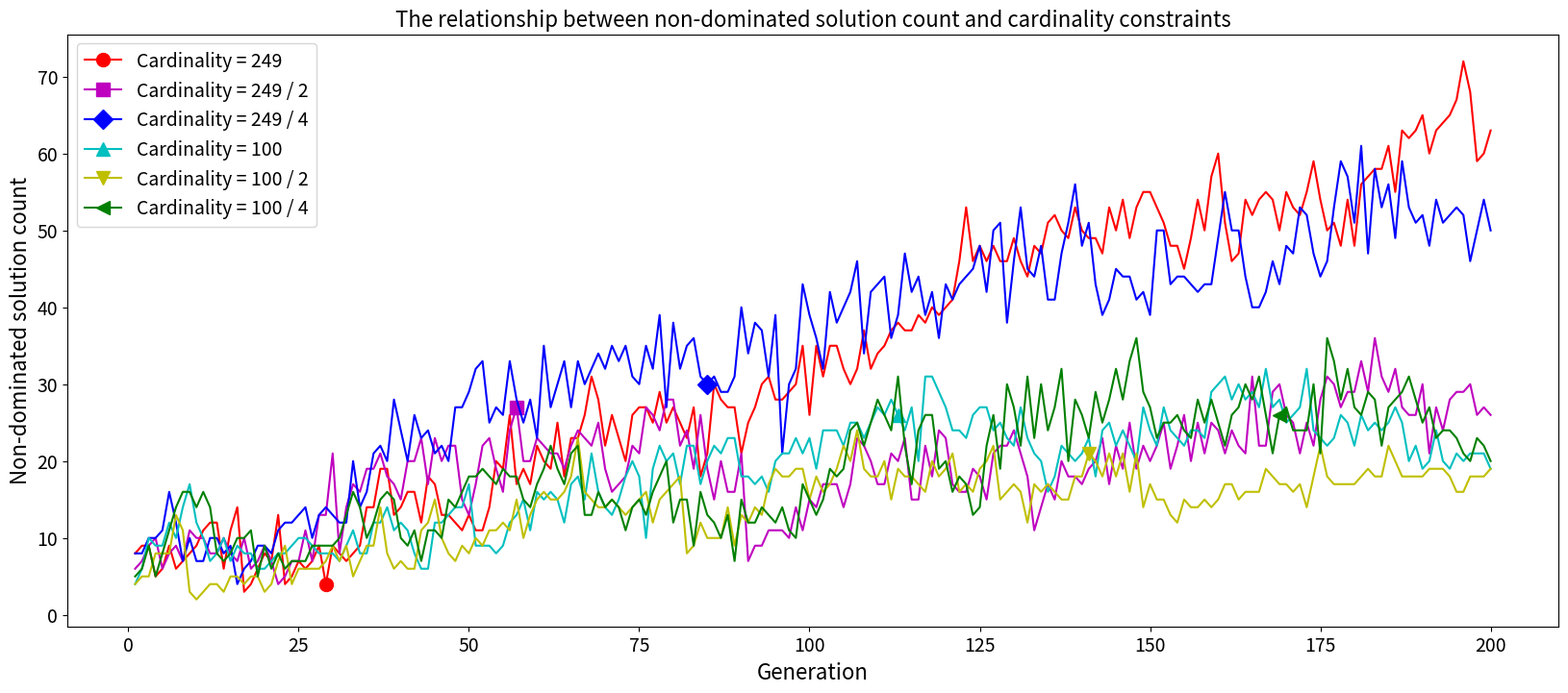

The script that saved this image:
import matplotlib.pyplot as plt

experiment_1_front_nums = [8, 2, 2, 2, 2, 1, 1, 1, 1, 1, 1, 1, 1, 1, 1, 1, 1, 1, 1, 1, 1, 1, 1, 1, 1, 1, 1, 1, 1, 1, 1,
                           1, 1, 1, 1, 1, 1, 1, 1, 1, 1, 1, 1, 1, 1, 1, 1, 1, 1, 1, 1, 1, 1, 1, 1, 1, 1, 1, 1, 1, 1, 1,
                           1, 1, 1, 1, 1, 1, 1, 1, 1, 1, 1, 1, 1, 1, 1, 1, 1, 1, 1, 1, 1, 1, 1, 1, 1, 1, 1, 1, 1, 1, 1,
                           1, 1, 1, 1, 1, 1, 1, 1, 1, 1, 1, 1, 1, 1, 1, 1, 1, 1, 1, 1, 1, 1, 1, 1, 1, 1, 1, 1, 1, 1, 1,
                           1, 1, 1, 1, 1, 1, 1, 1, 1, 1, 1, 1, 1, 1, 1, 1, 1, 1, 1, 1, 1, 1, 1, 1, 1, 1, 1, 1, 1, 1, 1,
                           1, 1, 1, 1, 1, 1, 1, 1, 1, 1, 1, 1, 1, 1, 1, 1, 1, 1, 1, 1, 1, 1, 1, 1, 1, 1, 1, 1, 1, 1, 1,
                           1, 1, 1, 1, 1, 1, 1, 1, 1, 1, 1, 1, 1, 1]
experiment_1_n_nds = [8, 9, 9, 5, 6, 9, 6, 7, 8, 9, 11, 12, 12, 6, 11, 14, 3, 4, 6, 8, 7, 13, 4, 5, 7, 6, 7, 9, 4, 9, 8,
                      7, 8, 9, 14, 14, 19, 19, 13, 14, 16, 16, 12, 18, 17, 13, 13, 12, 11, 13, 11, 11, 14, 20, 19, 26,
                      17, 19, 17, 22, 20, 19, 25, 18, 23, 23, 26, 31, 28, 22, 26, 23, 20, 26, 27, 27, 25, 29, 25, 27,
                      25, 23, 27, 18, 21, 30, 28, 27, 27, 21, 25, 27, 30, 31, 28, 28, 29, 30, 35, 26, 35, 31, 35, 35,
                      32, 30, 32, 37, 32, 34, 35, 37, 38, 37, 37, 39, 38, 40, 39, 40, 41, 46, 53, 46, 48, 46, 48, 46,
                      46, 49, 46, 44, 48, 47, 51, 52, 50, 49, 53, 50, 49, 49, 47, 53, 50, 54, 49, 53, 55, 55, 53, 51,
                      48, 48, 45, 49, 54, 50, 57, 60, 51, 46, 47, 54, 52, 54, 55, 54, 50, 55, 53, 52, 55, 59, 54, 50,
                      51, 48, 54, 48, 56, 57, 58, 58, 61, 55, 63, 62, 63, 65, 60, 63, 64, 65, 67, 72, 68, 59, 60, 63]
experiment_2_front_nums = [8, 2, 2, 2, 1, 1, 1, 1, 1, 1, 1, 1, 1, 1, 1, 1, 1, 1, 1, 1, 1, 1, 1, 1, 1, 1, 1, 1, 1, 1, 1,
                           1, 1, 1, 1, 1, 1, 1, 1, 1, 1, 1, 1, 1, 1, 1, 1, 1, 1, 1, 1, 1, 1, 1, 1, 1, 1, 1, 1, 1, 1, 1,
                           1, 1, 1, 1, 1, 1, 1, 1, 1, 1, 1, 1, 1, 1, 1, 1, 1, 1, 1, 1, 1, 1, 1, 1, 1, 1, 1, 1, 1, 1, 1,
                           1, 1, 1, 1, 1, 1, 1, 1, 1, 1, 1, 1, 1, 1, 1, 1, 1, 1, 1, 1, 1, 1, 1, 1, 1, 1, 1, 1, 1, 1, 1,
                           1, 1, 1, 1, 1, 1, 1, 1, 1, 1, 1, 1, 1, 1, 1, 1, 1, 1, 1, 1, 1, 1, 1, 1, 1, 1, 1, 1, 1, 1, 1,
                           1, 1, 1, 1, 1, 1, 1, 1, 1, 1, 1, 1, 1, 1, 1, 1, 1, 1, 1, 1, 1, 1, 1, 1, 1, 1, 1, 1, 1, 1, 1,
                           1, 1, 1, 1, 1, 1, 1, 1, 1, 1, 1, 1, 1, 1]
experiment_2_n_nds = [6, 7, 9, 10, 6, 8, 9, 7, 11, 10, 10, 8, 8, 10, 8, 7, 10, 6, 7, 9, 7, 4, 5, 7, 7, 11, 7, 13, 13,
                      21, 8, 14, 17, 16, 19, 19, 21, 18, 17, 15, 20, 20, 23, 17, 23, 20, 22, 22, 15, 13, 17, 22, 23, 19,
                      16, 24, 27, 20, 20, 23, 22, 21, 21, 19, 22, 24, 23, 22, 25, 19, 16, 17, 18, 22, 21, 27, 26, 24,
                      28, 28, 22, 24, 19, 26, 19, 15, 20, 16, 16, 21, 7, 9, 9, 11, 11, 11, 10, 14, 11, 15, 14, 17, 17,
                      17, 14, 17, 23, 22, 20, 17, 17, 21, 20, 23, 15, 15, 22, 18, 24, 23, 17, 16, 16, 19, 18, 15, 21,
                      22, 22, 24, 21, 18, 11, 14, 17, 15, 20, 18, 18, 17, 19, 20, 23, 17, 22, 19, 25, 19, 22, 20, 22,
                      25, 19, 22, 26, 20, 25, 21, 25, 24, 21, 24, 22, 21, 31, 22, 22, 29, 30, 26, 25, 21, 25, 22, 28,
                      31, 30, 27, 29, 29, 33, 29, 36, 31, 29, 32, 27, 26, 26, 30, 21, 27, 24, 28, 29, 29, 30, 26, 27,
                      26]
experiment_3_front_nums = [8, 2, 2, 2, 1, 1, 1, 1, 1, 1, 1, 1, 1, 1, 1, 1, 1, 1, 1, 1, 1, 1, 1, 1, 1, 1, 1, 1, 1, 1, 1,
                           1, 1, 1, 1, 1, 1, 1, 1, 1, 1, 1, 1, 1, 1, 1, 1, 1, 1, 1, 1, 1, 1, 1, 1, 1, 1, 1, 1, 1, 1, 1,
                           1, 1, 1, 1, 1, 1, 1, 1, 1, 1, 1, 1, 1, 1, 1, 1, 1, 1, 1, 1, 1, 1, 1, 1, 1, 1, 1, 1, 1, 1, 1,
                           1, 1, 1, 1, 1, 1, 1, 1, 1, 1, 1, 1, 1, 1, 1, 1, 1, 1, 1, 1, 1, 1, 1, 1, 1, 1, 1, 1, 1, 1, 1,
                           1, 1, 1, 1, 1, 1, 1, 1, 1, 1, 1, 1, 1, 1, 1, 1, 1, 1, 1, 1, 1, 1, 1, 1, 1, 1, 1, 1, 1, 1, 1,
                           1, 1, 1, 1, 1, 1, 1, 1, 1, 1, 1, 1, 1, 1, 1, 1, 1, 1, 1, 1, 1, 1, 1, 1, 1, 1, 1, 1, 1, 1, 1,
                           1, 1, 1, 1, 1, 1, 1, 1, 1, 1, 1, 1, 1, 1]
experiment_3_n_nds = [8, 8, 10, 10, 11, 16, 12, 7, 10, 7, 7, 10, 10, 8, 9, 4, 6, 7, 9, 9, 8, 11, 12, 12, 13, 14, 10, 13,
                      14, 13, 12, 12, 20, 14, 16, 21, 22, 20, 28, 24, 20, 26, 23, 24, 21, 22, 20, 27, 27, 29, 32, 33,
                      25, 27, 26, 33, 28, 25, 28, 23, 35, 27, 30, 33, 27, 33, 30, 32, 34, 32, 35, 33, 35, 31, 30, 35,
                      32, 39, 27, 38, 32, 35, 36, 31, 30, 31, 29, 29, 31, 40, 34, 38, 37, 31, 39, 21, 30, 32, 43, 39,
                      36, 32, 42, 38, 40, 42, 46, 34, 42, 43, 44, 36, 39, 47, 42, 44, 39, 42, 36, 43, 41, 43, 44, 45,
                      48, 42, 50, 51, 38, 46, 53, 45, 44, 48, 41, 41, 47, 51, 56, 48, 51, 43, 39, 41, 45, 44, 44, 41,
                      42, 39, 50, 50, 43, 44, 44, 43, 42, 43, 43, 49, 55, 50, 50, 44, 40, 40, 42, 46, 43, 48, 47, 53,
                      52, 47, 44, 46, 53, 59, 57, 51, 61, 47, 58, 53, 56, 49, 59, 53, 51, 52, 48, 54, 51, 52, 53, 52,
                      46, 50, 54, 50]
experiment_4_front_nums = [5, 2, 2, 2, 1, 1, 1, 1, 1, 1, 1, 1, 1, 1, 1, 1, 1, 1, 1, 1, 1, 1, 1, 1, 1, 1, 1, 1, 1, 1, 1,
                           1, 1, 1, 1, 1, 1, 1, 1, 1, 1, 1, 1, 1, 1, 1, 1, 1, 1, 1, 1, 1, 1, 1, 1, 1, 1, 1, 1, 1, 1, 1,
                           1, 1, 1, 1, 1, 1, 1, 1, 1, 1, 1, 1, 1, 1, 1, 1, 1, 1, 1, 1, 1, 1, 1, 1, 1, 1, 1, 1, 1, 1, 1,
                           1, 1, 1, 1, 1, 1, 1, 1, 1, 1, 1, 1, 1, 1, 1, 1, 1, 1, 1, 1, 1, 1, 1, 1, 1, 1, 1, 1, 1, 1, 1,
                           1, 1, 1, 1, 1, 1, 1, 1, 1, 1, 1, 1, 1, 1, 1, 1, 1, 1, 1, 1, 1, 1, 1, 1, 1, 1, 1, 1, 1, 1, 1,
                           1, 1, 1, 1, 1, 1, 1, 1, 1, 1, 1, 1, 1, 1, 1, 1, 1, 1, 1, 1, 1, 1, 1, 1, 1, 1, 1, 1, 1, 1, 1,
                           1, 1, 1, 1, 1, 1, 1, 1, 1, 1, 1, 1, 1, 1]
experiment_4_n_nds = [4, 6, 10, 9, 9, 12, 10, 14, 17, 12, 10, 7, 8, 10, 7, 9, 8, 8, 6, 6, 7, 8, 8, 9, 10, 10, 9, 8, 8,
                      8, 7, 9, 11, 8, 8, 12, 12, 14, 11, 12, 11, 8, 6, 6, 12, 12, 13, 14, 14, 17, 9, 9, 9, 8, 9, 12, 13,
                      15, 11, 16, 15, 16, 15, 12, 17, 18, 15, 21, 16, 14, 13, 15, 18, 20, 18, 10, 19, 22, 20, 21, 17,
                      22, 22, 17, 20, 22, 21, 23, 23, 18, 18, 17, 18, 16, 20, 21, 21, 23, 21, 23, 19, 24, 24, 24, 22,
                      25, 25, 23, 25, 27, 26, 28, 26, 24, 27, 20, 31, 31, 29, 27, 24, 24, 23, 26, 27, 27, 24, 25, 23,
                      22, 27, 23, 21, 20, 16, 18, 22, 21, 20, 21, 23, 18, 24, 25, 22, 24, 22, 20, 27, 24, 22, 27, 24,
                      23, 22, 24, 24, 23, 29, 30, 31, 28, 30, 28, 29, 27, 32, 27, 28, 25, 26, 27, 32, 24, 23, 22, 23,
                      26, 25, 22, 26, 24, 25, 24, 25, 27, 25, 20, 22, 19, 20, 24, 20, 19, 21, 20, 21, 21, 21, 19]
experiment_5_front_nums = [5, 2, 2, 1, 1, 1, 1, 1, 1, 1, 1, 1, 1, 1, 1, 1, 1, 1, 1, 1, 1, 1, 1, 1, 1, 1, 1, 1, 2, 1, 1,
                           2, 1, 1, 1, 1, 1, 1, 1, 1, 1, 1, 1, 1, 1, 1, 1, 1, 1, 1, 1, 1, 1, 1, 1, 1, 1, 1, 1, 1, 1, 1,
                           1, 1, 1, 1, 1, 1, 1, 1, 1, 1, 1, 1, 1, 1, 1, 1, 1, 1, 1, 1, 1, 1, 1, 1, 1, 1, 1, 1, 1, 1, 1,
                           1, 1, 1, 1, 1, 1, 1, 1, 1, 1, 1, 1, 1, 1, 1, 1, 1, 1, 1, 1, 1, 1, 1, 1, 1, 1, 1, 1, 1, 1, 1,
                           1, 1, 1, 1, 1, 1, 1, 1, 1, 1, 1, 1, 1, 1, 1, 1, 1, 1, 1, 1, 1, 1, 1, 1, 1, 1, 1, 1, 1, 1, 1,
                           1, 1, 1, 1, 1, 1, 1, 1, 1, 1, 1, 1, 1, 1, 1, 1, 1, 1, 1, 1, 1, 1, 1, 1, 1, 1, 1, 1, 1, 1, 1,
                           1, 1, 1, 1, 1, 1, 1, 1, 1, 1, 1, 1, 1, 1]
experiment_5_n_nds = [4, 5, 5, 8, 8, 8, 13, 11, 3, 2, 3, 4, 4, 3, 5, 5, 4, 5, 5, 3, 4, 7, 9, 4, 6, 6, 6, 6, 7, 9, 7, 9,
                      5, 7, 9, 9, 14, 8, 6, 7, 6, 6, 11, 12, 15, 10, 8, 7, 9, 8, 10, 9, 11, 11, 12, 11, 15, 10, 13, 15,
                      16, 15, 15, 16, 18, 23, 16, 15, 14, 14, 15, 14, 13, 14, 15, 16, 12, 15, 16, 17, 18, 8, 9, 12, 10,
                      10, 10, 14, 9, 13, 12, 14, 13, 17, 19, 18, 18, 19, 19, 15, 18, 16, 17, 19, 22, 20, 24, 19, 18, 18,
                      20, 15, 19, 18, 18, 17, 16, 20, 18, 19, 21, 16, 17, 16, 19, 20, 22, 15, 16, 17, 16, 12, 17, 16,
                      17, 16, 15, 15, 18, 18, 21, 20, 18, 21, 18, 21, 16, 21, 14, 17, 15, 15, 13, 12, 15, 14, 14, 15,
                      14, 15, 17, 17, 15, 16, 16, 16, 19, 18, 17, 17, 16, 17, 14, 18, 22, 18, 17, 17, 17, 17, 18, 19,
                      18, 18, 22, 20, 18, 18, 18, 18, 19, 19, 19, 18, 16, 16, 18, 18, 18, 19]
experiment_6_front_nums = [5, 2, 2, 1, 1, 1, 1, 1, 1, 1, 1, 1, 1, 1, 1, 1, 1, 1, 1, 1, 1, 1, 1, 1, 1, 1, 1, 1, 1, 1, 1,
                           1, 1, 1, 1, 1, 1, 1, 1, 1, 1, 1, 1, 1, 1, 1, 1, 1, 1, 1, 1, 1, 1, 1, 1, 1, 1, 1, 1, 1, 1, 1,
                           1, 1, 1, 1, 1, 1, 1, 1, 1, 1, 1, 1, 1, 1, 1, 1, 1, 1, 1, 1, 1, 1, 1, 1, 1, 1, 1, 1, 1, 1, 1,
                           1, 1, 1, 1, 1, 1, 1, 1, 1, 1, 1, 1, 1, 1, 1, 1, 1, 1, 1, 1, 1, 1, 1, 1, 1, 1, 1, 1, 1, 1, 1,
                           1, 1, 1, 1, 1, 1, 1, 1, 1, 1, 1, 1, 1, 1, 1, 1, 1, 1, 1, 1, 1, 1, 1, 1, 1, 1, 1, 1, 1, 1, 1,
                           1, 1, 1, 1, 1, 1, 1, 1, 1, 1, 1, 1, 1, 1, 1, 1, 1, 1, 1, 1, 1, 1, 1, 1, 1, 1, 1, 1, 1, 1, 1,
                           1, 1, 1, 1, 1, 1, 1, 1, 1, 1, 1, 1, 1, 1]
experiment_6_n_nds = [5, 6, 9, 5, 8, 11, 14, 16, 16, 14, 16, 14, 8, 7, 8, 10, 10, 11, 5, 9, 6, 8, 6, 7, 7, 7, 9, 9, 9,
                      9, 10, 13, 16, 14, 10, 12, 15, 16, 15, 10, 9, 11, 7, 11, 11, 10, 15, 14, 16, 18, 18, 19, 18, 17,
                      19, 18, 18, 15, 14, 17, 19, 22, 19, 17, 21, 22, 13, 13, 16, 14, 15, 14, 11, 14, 15, 13, 16, 18,
                      20, 12, 15, 15, 9, 16, 13, 12, 10, 13, 7, 15, 12, 12, 14, 13, 12, 14, 11, 10, 17, 15, 13, 15, 19,
                      18, 19, 24, 25, 22, 25, 28, 26, 24, 31, 22, 17, 24, 26, 26, 19, 20, 16, 18, 17, 13, 14, 22, 26,
                      19, 30, 27, 22, 31, 23, 30, 24, 27, 32, 20, 28, 26, 23, 29, 25, 28, 32, 28, 33, 36, 29, 27, 23,
                      25, 25, 26, 24, 23, 28, 25, 28, 25, 22, 26, 27, 30, 28, 31, 26, 21, 26, 27, 24, 24, 24, 30, 21,
                      36, 33, 28, 32, 27, 26, 29, 28, 22, 27, 28, 29, 31, 28, 25, 27, 23, 24, 24, 23, 21, 20, 23, 22,
                      20]

# experiment_1_front_nums = [4, 2, 2, 2, 2, 1, 1, 1, 1, 1, 1, 1, 1, 1, 1, 1, 1, 1, 1, 1, 1, 1, 1, 1, 1, 1, 1, 1, 1, 1, 1, 1, 1, 1, 1, 1, 1, 1, 1, 1, 1, 1, 1, 1, 1, 1, 1, 1, 1, 1, 1, 1, 1, 1, 1, 1, 1, 1, 1, 1, 1, 1, 1, 1, 1, 1, 1, 1, 1, 1, 1, 1, 1, 1, 1, 1, 1, 1, 1, 1, 1, 1, 1, 1, 1, 1, 1, 1, 1, 1, 1, 1, 1, 1, 1, 1, 1, 1, 1, 1, 1, 1, 1, 1, 1, 1, 1, 1, 1, 1, 1, 1, 1, 1, 1, 1, 1, 1, 1, 1, 1, 1, 1, 1, 1, 1, 1, 1, 1, 1, 1, 1, 1, 1, 1, 1, 1, 1, 1, 1, 1, 1, 1, 1, 1, 1, 1, 1, 1, 1, 1, 1, 1, 1, 1, 1, 1, 1, 1, 1, 1, 1, 1, 1, 1, 1, 1, 1, 1, 1, 1, 1, 1, 1, 1, 1, 1, 1, 1, 1, 1, 1, 1, 1, 1, 1, 1, 1, 1, 1, 1, 1, 1, 1, 1, 1, 1, 1, 1, 1]
# experiment_1_n_nds = [3, 5, 9, 5, 13, 8, 4, 5, 7, 10, 13, 13, 15, 3, 5, 8, 11, 15, 20, 20, 14, 12, 12, 16, 10, 12, 13, 15, 15, 11, 4, 16, 11, 14, 13, 16, 8, 8, 17, 15, 19, 18, 15, 10, 14, 11, 15, 10, 7, 6, 10, 16, 18, 17, 10, 18, 13, 14, 18, 16, 16, 15, 15, 17, 19, 13, 12, 21, 10, 15, 19, 13, 9, 11, 17, 12, 16, 12, 10, 10, 14, 6, 7, 8, 10, 8, 9, 8, 10, 14, 12, 14, 16, 16, 20, 18, 19, 19, 21, 21, 21, 21, 23, 21, 22, 25, 21, 20, 17, 18, 18, 20, 15, 14, 16, 18, 18, 16, 15, 14, 18, 19, 20, 20, 16, 17, 15, 11, 13, 19, 19, 16, 16, 16, 17, 20, 15, 17, 18, 20, 21, 23, 24, 19, 21, 20, 21, 23, 24, 21, 23, 18, 22, 22, 19, 21, 21, 22, 25, 23, 20, 23, 19, 18, 21, 24, 22, 24, 8, 8, 8, 8, 8, 8, 8, 9, 8, 11, 9, 8, 9, 8, 12, 14, 10, 11, 11, 7, 16, 17, 18, 20, 18, 18, 16, 19, 18, 21, 23, 26]
#
# experiment_2_front_nums = [4, 2, 2, 1, 1, 2, 1, 1, 1, 1, 1, 1, 1, 1, 1, 1, 1, 1, 1, 1, 1, 1, 1, 1, 1, 1, 1, 1, 1, 1, 1, 1, 1, 1, 1, 1, 1, 1, 1, 1, 1, 1, 1, 1, 1, 1, 1, 1, 1, 1, 1, 1, 1, 1, 1, 1, 1, 1, 1, 1, 1, 1, 1, 1, 1, 1, 1, 1, 1, 1, 1, 1, 1, 1, 1, 1, 1, 1, 1, 1, 1, 1, 1, 1, 1, 1, 1, 1, 1, 1, 1, 1, 1, 1, 1, 1, 1, 1, 1, 1, 1, 1, 1, 1, 1, 1, 1, 1, 1, 1, 1, 1, 1, 1, 1, 1, 1, 1, 1, 1, 1, 1, 1, 1, 1, 1, 1, 1, 1, 1, 1, 1, 1, 1, 1, 1, 1, 1, 1, 1, 1, 1, 1, 1, 1, 1, 1, 1, 1, 1, 1, 1, 1, 1, 1, 1, 1, 1, 1, 1, 1, 1, 1, 1, 1, 1, 1, 1, 1, 1, 1, 1, 1, 1, 1, 1, 1, 1, 1, 1, 1, 1, 1, 1, 1, 1, 1, 1, 1, 1, 1, 1, 1, 1, 1, 1, 1, 1, 1, 1]
# experiment_2_n_nds = [3, 5, 7, 13, 7, 8, 13, 11, 8, 12, 13, 16, 13, 13, 10, 10, 6, 8, 11, 15, 16, 16, 13, 11, 13, 15, 15, 17, 17, 19, 19, 14, 20, 15, 12, 13, 11, 15, 13, 16, 12, 12, 15, 18, 14, 17, 11, 15, 15, 20, 19, 18, 17, 19, 17, 14, 21, 20, 30, 5, 10, 9, 13, 12, 16, 13, 13, 13, 13, 17, 16, 21, 18, 16, 13, 18, 12, 17, 16, 19, 14, 24, 15, 17, 27, 20, 28, 26, 23, 28, 7, 12, 10, 23, 23, 23, 24, 28, 30, 32, 27, 33, 29, 24, 24, 23, 26, 30, 26, 30, 29, 15, 11, 8, 12, 12, 9, 9, 11, 10, 10, 11, 12, 16, 13, 14, 11, 14, 18, 12, 10, 12, 12, 10, 11, 12, 11, 12, 8, 2, 2, 4, 8, 9, 9, 6, 7, 8, 7, 12, 15, 14, 18, 18, 16, 23, 23, 21, 25, 24, 24, 24, 15, 27, 25, 26, 23, 32, 26, 23, 25, 31, 27, 33, 37, 39, 35, 18, 25, 20, 22, 27, 23, 26, 20, 27, 28, 29, 31, 33, 35, 29, 34, 22, 24, 21, 30, 26, 27, 26]
#
# experiment_3_front_nums = [4, 2, 2, 2, 2, 1, 1, 1, 1, 1, 1, 1, 1, 1, 1, 1, 1, 1, 1, 1, 1, 1, 1, 1, 1, 1, 1, 1, 1, 1, 1, 1, 1, 1, 1, 1, 1, 1, 1, 1, 1, 1, 1, 1, 1, 1, 1, 1, 1, 1, 1, 1, 1, 1, 1, 1, 1, 1, 1, 1, 1, 1, 1, 1, 1, 1, 1, 1, 1, 1, 1, 1, 1, 1, 1, 1, 1, 1, 1, 1, 1, 1, 1, 1, 1, 1, 1, 1, 1, 1, 1, 1, 1, 1, 1, 1, 1, 1, 1, 1, 1, 1, 1, 1, 1, 1, 1, 1, 1, 1, 1, 1, 1, 1, 1, 1, 1, 1, 1, 1, 1, 1, 1, 1, 1, 1, 1, 1, 1, 1, 1, 1, 1, 1, 1, 1, 1, 1, 1, 1, 1, 1, 1, 1, 1, 1, 1, 1, 1, 1, 1, 1, 1, 1, 1, 1, 1, 1, 1, 1, 1, 1, 1, 1, 1, 1, 1, 1, 1, 1, 1, 1, 1, 1, 1, 1, 1, 1, 1, 1, 1, 1, 1, 1, 1, 1, 1, 1, 1, 1, 1, 1, 1, 1, 1, 1, 1, 1, 1, 1]
# experiment_3_n_nds = [3, 5, 9, 10, 8, 9, 9, 11, 14, 16, 12, 5, 6, 8, 7, 10, 11, 11, 9, 10, 12, 10, 14, 16, 17, 16, 15, 11, 15, 12, 14, 9, 10, 5, 7, 4, 6, 7, 8, 10, 7, 14, 12, 18, 14, 17, 14, 10, 11, 3, 4, 4, 10, 8, 10, 9, 11, 8, 10, 12, 18, 15, 17, 20, 22, 19, 24, 21, 20, 19, 13, 15, 13, 20, 21, 21, 22, 25, 27, 30, 25, 28, 27, 33, 29, 24, 11, 15, 13, 17, 17, 20, 28, 14, 15, 20, 15, 18, 22, 19, 18, 22, 22, 28, 9, 12, 14, 12, 15, 20, 25, 1, 2, 2, 4, 4, 4, 5, 3, 5, 5, 5, 7, 5, 5, 9, 13, 12, 14, 16, 18, 15, 15, 16, 15, 17, 11, 15, 16, 16, 19, 18, 20, 17, 27, 30, 27, 23, 26, 22, 17, 26, 25, 27, 22, 25, 21, 22, 19, 17, 21, 20, 17, 20, 23, 15, 17, 16, 16, 14, 15, 16, 12, 11, 13, 15, 15, 11, 15, 15, 13, 14, 15, 14, 19, 21, 23, 15, 23, 23, 26, 32, 35, 29, 29, 32, 36, 24, 31, 38]
#
# experiment_4_front_nums =  [3, 2, 1, 1, 1, 1, 1, 1, 1, 1, 1, 1, 1, 1, 1, 1, 1, 1, 1, 1, 1, 1, 1, 1, 1, 1, 1, 1, 1, 1, 1, 1, 1, 1, 1, 1, 1, 1, 1, 1, 1, 1, 1, 1, 1, 1, 1, 1, 1, 1, 1, 1, 1, 1, 1, 1, 1, 1, 1, 1, 1, 1, 1, 1, 1, 1, 1, 1, 1, 1, 1, 1, 1, 1, 1, 1, 1, 1, 1, 1, 1, 1, 1, 1, 1, 1, 1, 1, 1, 1, 1, 1, 1, 1, 1, 1, 1, 1, 1, 1, 1, 1, 1, 1, 1, 1, 1, 1, 1, 1, 1, 1, 1, 1, 1, 1, 1, 1, 1, 1, 1, 1, 1, 1, 1, 1, 1, 1, 1, 1, 1, 1, 1, 1, 1, 1, 1, 1, 1, 1, 1, 1, 1, 1, 1, 1, 1, 1, 1, 1, 1, 1, 1, 1, 1, 1, 1, 1, 1, 1, 1, 1, 1, 1, 1, 1, 1, 1, 1, 1, 1, 1, 1, 1, 1, 1, 1, 1, 1, 1, 1, 1, 1, 1, 1, 1, 1, 1, 1, 1, 1, 1, 1, 1, 1, 1, 1, 1, 1, 1]
# experiment_4_n_nds = [5, 10, 12, 3, 5, 6, 13, 4, 7, 11, 15, 7, 4, 5, 10, 9, 8, 6, 2, 1, 2, 1, 4, 4, 2, 3, 4, 5, 11, 11, 11, 15, 15, 11, 9, 19, 9, 13, 8, 8, 10, 13, 9, 15, 15, 13, 11, 14, 20, 19, 16, 6, 2, 6, 8, 8, 6, 7, 1, 1, 1, 1, 3, 5, 7, 9, 11, 10, 12, 14, 17, 16, 11, 12, 15, 14, 17, 16, 15, 20, 24, 20, 29, 22, 26, 21, 17, 15, 18, 20, 14, 15, 15, 15, 15, 16, 17, 18, 17, 19, 17, 19, 13, 15, 13, 15, 18, 20, 23, 7, 13, 6, 11, 10, 12, 10, 11, 10, 13, 15, 16, 19, 18, 19, 14, 15, 15, 20, 6, 6, 6, 6, 6, 7, 9, 6, 9, 10, 13, 17, 21, 19, 17, 18, 20, 15, 15, 16, 16, 17, 20, 20, 17, 21, 21, 21, 19, 18, 17, 13, 17, 22, 16, 20, 24, 22, 23, 24, 23, 23, 27, 26, 26, 27, 26, 28, 22, 21, 27, 25, 25, 22, 23, 23, 22, 21, 25, 25, 14, 21, 11, 12, 11, 13, 11, 11, 13, 15, 13, 13]
#
# experiment_5_front_nums = [3, 2, 1, 1, 1, 1, 1, 1, 1, 1, 1, 1, 1, 1, 1, 1, 1, 1, 1, 1, 1, 1, 1, 1, 1, 1, 1, 1, 1, 1, 1, 1, 1, 1, 1, 1, 1, 1, 1, 1, 1, 1, 1, 1, 1, 1, 1, 1, 1, 1, 1, 1, 1, 1, 1, 1, 1, 1, 1, 1, 1, 1, 1, 1, 1, 1, 1, 1, 1, 1, 1, 1, 1, 1, 1, 1, 1, 1, 1, 1, 1, 1, 1, 1, 1, 1, 1, 1, 1, 1, 1, 1, 1, 1, 1, 1, 1, 1, 1, 1, 1, 1, 1, 1, 1, 1, 1, 1, 1, 1, 1, 1, 1, 1, 1, 1, 1, 1, 1, 1, 1, 1, 1, 1, 1, 1, 1, 1, 1, 1, 1, 1, 1, 1, 1, 1, 1, 1, 1, 1, 1, 1, 1, 1, 1, 1, 1, 1, 1, 1, 1, 1, 1, 1, 1, 1, 1, 1, 1, 1, 1, 1, 1, 1, 1, 1, 1, 1, 1, 1, 1, 1, 1, 1, 1, 1, 1, 1, 1, 1, 1, 1, 1, 1, 1, 1, 1, 1, 1, 1, 1, 1, 1, 1, 1, 1, 1, 1, 1, 1]
# experiment_5_n_nds = [6, 11, 9, 7, 5, 12, 6, 7, 7, 10, 14, 4, 5, 5, 11, 9, 7, 9, 22, 17, 17, 15, 15, 9, 8, 17, 17, 20, 20, 27, 11, 8, 10, 13, 14, 13, 11, 11, 12, 13, 18, 19, 27, 25, 14, 12, 14, 23, 25, 22, 30, 29, 30, 21, 28, 30, 26, 24, 17, 23, 18, 25, 22, 17, 22, 21, 23, 18, 14, 13, 14, 15, 15, 17, 20, 17, 22, 14, 11, 14, 12, 13, 13, 13, 13, 17, 16, 22, 10, 12, 12, 12, 10, 17, 17, 15, 12, 11, 13, 18, 21, 23, 23, 27, 22, 24, 20, 24, 27, 19, 27, 21, 33, 28, 28, 34, 22, 21, 18, 18, 18, 24, 21, 24, 27, 27, 31, 32, 31, 34, 18, 6, 5, 3, 4, 7, 5, 5, 8, 6, 8, 11, 9, 16, 8, 13, 14, 12, 11, 18, 12, 18, 17, 18, 23, 18, 21, 18, 19, 21, 19, 20, 21, 19, 18, 22, 18, 21, 23, 28, 30, 29, 26, 25, 18, 29, 33, 17, 14, 17, 18, 19, 19, 20, 19, 20, 26, 11, 11, 13, 18, 11, 11, 4, 4, 4, 6, 6, 5, 8]
#
# experiment_6_front_nums =  [3, 2, 2, 1, 1, 1, 1, 1, 1, 1, 1, 1, 1, 1, 1, 1, 1, 1, 1, 1, 1, 1, 1, 1, 1, 1, 1, 1, 1, 1, 1, 1, 1, 1, 1, 1, 1, 1, 1, 1, 1, 1, 1, 1, 1, 1, 1, 1, 1, 1, 1, 1, 1, 1, 1, 1, 1, 1, 1, 1, 1, 1, 1, 1, 1, 1, 1, 1, 1, 1, 1, 1, 1, 1, 1, 1, 1, 1, 1, 1, 1, 1, 1, 1, 1, 1, 1, 1, 1, 1, 1, 1, 1, 1, 1, 1, 1, 1, 1, 1, 1, 1, 1, 1, 1, 1, 1, 1, 1, 1, 1, 1, 1, 1, 1, 1, 1, 1, 1, 1, 1, 1, 1, 1, 1, 1, 1, 1, 1, 1, 1, 1, 1, 1, 1, 1, 1, 1, 1, 1, 1, 1, 1, 1, 1, 1, 1, 1, 1, 1, 1, 1, 1, 1, 1, 1, 1, 1, 1, 1, 1, 1, 1, 1, 1, 1, 1, 1, 1, 1, 1, 1, 1, 1, 1, 1, 1, 1, 1, 1, 1, 1, 1, 1, 1, 1, 1, 1, 1, 1, 1, 1, 1, 1, 1, 1, 1, 1, 1, 1]
# experiment_6_n_nds = [5, 9, 7, 12, 11, 14, 10, 8, 5, 4, 4, 7, 6, 4, 5, 7, 10, 13, 3, 5, 7, 12, 10, 6, 5, 5, 6, 7, 10, 15, 9, 18, 14, 16, 11, 11, 9, 13, 9, 13, 7, 8, 4, 10, 10, 12, 7, 15, 13, 12, 15, 18, 19, 14, 15, 16, 24, 17, 8, 8, 10, 11, 16, 17, 15, 16, 18, 19, 13, 18, 14, 20, 17, 18, 9, 5, 8, 8, 10, 12, 10, 15, 22, 20, 22, 23, 26, 20, 25, 28, 25, 16, 14, 16, 17, 19, 17, 16, 17, 22, 28, 24, 31, 30, 19, 21, 16, 18, 21, 21, 15, 17, 19, 23, 20, 23, 18, 27, 24, 28, 21, 26, 33, 33, 37, 33, 21, 20, 18, 19, 20, 17, 16, 19, 16, 19, 14, 20, 13, 12, 20, 29, 32, 32, 27, 27, 26, 23, 20, 25, 10, 18, 19, 19, 20, 22, 25, 28, 15, 12, 13, 14, 15, 15, 12, 15, 17, 19, 18, 16, 17, 17, 19, 19, 18, 31, 22, 30, 29, 26, 25, 25, 26, 25, 28, 33, 29, 31, 30, 14, 27, 28, 30, 37, 30, 29, 17, 16, 20, 24]

# experiment_1_front_nums = [4, 2, 2, 2, 1, 1, 2, 1, 1, 1, 1, 1, 1, 1, 1, 1, 1, 1, 1, 1, 1, 1, 1, 1, 1, 1, 1, 1, 1, 1, 1, 1, 1, 1, 1, 1, 1, 1, 1, 1, 1, 1, 1, 1, 1, 1, 1, 1, 1, 1, 1, 1, 1, 1, 1, 1, 1, 1, 1, 1, 1, 1, 1, 1, 1, 1, 1, 1, 1, 1, 1, 1, 1, 1, 1, 1, 1, 1, 1, 1, 1, 1, 1, 1, 1, 1, 1, 1, 1, 1, 1, 1, 1, 1, 1, 1, 1, 1, 1, 1, 1, 1, 1, 1, 1, 1, 1, 1, 1, 1, 1, 1, 1, 1, 1, 1, 1, 1, 1, 1, 1, 1, 1, 1, 1, 1, 1, 1, 1, 1, 1, 1, 1, 1, 1, 1, 1, 1, 1, 1, 1, 1, 1, 1, 1, 1, 1, 1, 1, 1, 1, 1, 1, 1, 1, 1, 1, 1, 1, 1, 1, 1, 1, 1, 1, 1, 1, 1, 1, 1, 1, 1, 1, 1, 1, 1, 1, 1, 1, 1, 1, 1, 1, 1, 1, 1, 1, 1, 1, 1, 1, 1, 1, 1, 1, 1, 1, 1, 1, 1]
# experiment_1_n_nds = [3, 5, 8, 12, 15, 9, 1, 4, 4, 6, 6, 7, 10, 9, 14, 13, 8, 11, 7, 9, 12, 11, 9, 10, 5, 5, 4, 4, 6, 7, 8, 14, 7, 14, 5, 6, 6, 7, 7, 13, 12, 14, 15, 3, 5, 6, 8, 9, 9, 8, 7, 9, 8, 9, 11, 12, 16, 16, 12, 18, 16, 17, 19, 17, 14, 13, 18, 13, 16, 19, 18, 20, 22, 12, 25, 22, 14, 15, 17, 16, 16, 21, 15, 18, 21, 22, 33, 33, 25, 32, 23, 26, 23, 24, 20, 21, 15, 18, 23, 19, 23, 23, 29, 18, 20, 24, 23, 26, 18, 25, 24, 10, 12, 9, 8, 13, 14, 14, 14, 8, 18, 18, 16, 15, 20, 14, 15, 15, 17, 20, 20, 17, 18, 20, 18, 19, 20, 17, 24, 12, 12, 5, 10, 14, 11, 16, 22, 1, 2, 4, 5, 5, 6, 6, 5, 6, 9, 12, 9, 10, 15, 16, 13, 14, 12, 15, 8, 8, 9, 4, 6, 9, 12, 15, 20, 22, 22, 18, 21, 24, 19, 23, 26, 30, 25, 28, 34, 30, 25, 27, 25, 26, 26, 20, 24, 20, 22, 28, 23, 19]
#
# experiment_2_front_nums = [4, 2, 2, 2, 2, 1, 1, 2, 1, 1, 1, 1, 1, 1, 1, 1, 1, 1, 1, 1, 1, 1, 1, 1, 1, 1, 1, 1, 1, 1, 1, 1, 1, 1, 1, 1, 1, 1, 1, 1, 1, 1, 1, 1, 1, 1, 1, 1, 1, 1, 1, 1, 1, 1, 1, 1, 1, 1, 1, 1, 1, 1, 1, 1, 1, 1, 1, 1, 1, 1, 1, 1, 1, 1, 1, 1, 1, 1, 1, 1, 1, 1, 1, 1, 1, 1, 1, 1, 1, 1, 1, 1, 1, 1, 1, 1, 1, 1, 1, 1, 1, 1, 1, 1, 1, 1, 1, 1, 1, 1, 1, 1, 1, 1, 1, 1, 1, 1, 1, 1, 1, 1, 1, 1, 1, 1, 1, 1, 1, 1, 1, 1, 1, 1, 1, 1, 1, 1, 1, 1, 1, 1, 1, 1, 1, 1, 1, 1, 1, 1, 1, 1, 1, 1, 1, 1, 1, 1, 1, 1, 1, 1, 1, 1, 1, 1, 1, 1, 1, 1, 1, 1, 1, 1, 1, 1, 1, 1, 1, 1, 1, 1, 1, 1, 1, 1, 1, 1, 1, 1, 1, 1, 1, 1, 1, 1, 1, 1, 1, 1]
# experiment_2_n_nds = [4, 5, 10, 10, 1, 1, 5, 3, 2, 7, 6, 10, 15, 7, 9, 10, 9, 12, 12, 9, 11, 14, 15, 7, 13, 12, 10, 12, 11, 14, 10, 17, 15, 20, 24, 23, 15, 11, 15, 11, 11, 12, 25, 17, 14, 13, 12, 18, 20, 17, 16, 23, 18, 24, 21, 20, 22, 22, 17, 15, 19, 17, 19, 4, 4, 8, 6, 7, 8, 12, 11, 10, 10, 11, 14, 15, 14, 9, 10, 10, 14, 12, 16, 13, 10, 10, 15, 17, 17, 18, 17, 15, 16, 14, 5, 7, 6, 5, 12, 11, 10, 12, 12, 10, 10, 12, 9, 10, 14, 6, 11, 11, 11, 13, 14, 15, 12, 13, 16, 15, 21, 18, 19, 21, 19, 17, 16, 16, 15, 17, 17, 22, 19, 20, 24, 21, 15, 23, 25, 24, 19, 16, 18, 22, 16, 18, 20, 22, 17, 18, 23, 17, 18, 20, 23, 21, 22, 21, 22, 9, 9, 10, 11, 11, 13, 9, 9, 9, 12, 15, 11, 12, 12, 14, 15, 17, 14, 16, 17, 18, 9, 12, 8, 10, 11, 15, 17, 19, 14, 13, 14, 20, 8, 9, 8, 8, 8, 7, 9, 11]
#
# experiment_3_front_nums = [4, 2, 2, 2, 2, 2, 1, 1, 1, 1, 1, 1, 1, 1, 1, 1, 1, 1, 1, 1, 1, 1, 1, 1, 1, 1, 1, 1, 1, 1, 1, 1, 1, 1, 1, 1, 1, 1, 1, 1, 1, 1, 1, 1, 1, 1, 1, 1, 1, 1, 1, 1, 1, 1, 1, 1, 1, 1, 1, 1, 1, 1, 1, 1, 1, 1, 1, 1, 1, 1, 1, 1, 1, 1, 1, 1, 1, 1, 1, 1, 1, 1, 1, 1, 1, 1, 1, 1, 1, 1, 1, 1, 1, 1, 1, 1, 1, 1, 1, 1, 1, 1, 1, 1, 1, 1, 1, 1, 1, 1, 1, 1, 1, 1, 1, 1, 1, 1, 1, 1, 1, 1, 1, 1, 1, 1, 1, 1, 1, 1, 1, 1, 1, 1, 1, 1, 1, 1, 1, 1, 1, 1, 1, 1, 1, 1, 1, 1, 1, 1, 1, 1, 1, 1, 1, 1, 1, 1, 1, 1, 1, 1, 1, 1, 1, 1, 1, 1, 1, 1, 1, 1, 1, 1, 1, 1, 1, 1, 1, 1, 1, 1, 1, 1, 1, 1, 1, 1, 1, 1, 1, 1, 1, 1, 1, 1, 1, 1, 1, 1]
# experiment_3_n_nds = [3, 4, 5, 9, 8, 6, 6, 11, 15, 11, 5, 9, 9, 13, 15, 6, 9, 7, 7, 9, 13, 8, 12, 8, 8, 5, 7, 8, 11, 11, 8, 9, 6, 7, 8, 5, 8, 4, 5, 5, 3, 5, 6, 9, 8, 9, 9, 11, 10, 12, 11, 10, 14, 14, 17, 10, 12, 15, 14, 15, 14, 11, 17, 19, 17, 16, 22, 20, 15, 12, 7, 9, 19, 18, 16, 16, 20, 16, 22, 17, 11, 16, 16, 13, 18, 13, 16, 17, 15, 19, 18, 13, 9, 11, 12, 11, 12, 14, 17, 18, 13, 14, 10, 12, 14, 15, 16, 19, 20, 18, 20, 21, 21, 19, 20, 22, 15, 24, 21, 21, 21, 19, 19, 15, 15, 20, 18, 20, 20, 17, 14, 18, 13, 16, 16, 14, 13, 15, 11, 8, 8, 11, 11, 13, 15, 11, 13, 13, 14, 14, 15, 19, 23, 25, 19, 19, 22, 11, 15, 14, 14, 13, 18, 17, 20, 22, 22, 24, 17, 15, 16, 17, 18, 18, 22, 16, 21, 21, 21, 20, 24, 21, 23, 20, 24, 23, 26, 21, 28, 23, 16, 16, 17, 16, 16, 18, 21, 20, 23, 22]
#
# experiment_4_front_nums = [3, 2, 1, 1, 1, 1, 1, 1, 1, 1, 1, 1, 1, 1, 1, 1, 1, 1, 1, 1, 1, 1, 1, 1, 1, 1, 1, 1, 1, 1, 1, 1, 1, 1, 1, 1, 1, 1, 1, 1, 1, 1, 1, 1, 1, 1, 1, 1, 1, 1, 1, 1, 1, 1, 1, 1, 1, 1, 1, 1, 1, 1, 1, 1, 1, 1, 1, 1, 1, 1, 1, 1, 1, 1, 1, 1, 1, 1, 1, 1, 1, 1, 1, 1, 1, 1, 1, 1, 1, 1, 1, 1, 1, 1, 1, 1, 1, 1, 1, 1, 1, 1, 1, 1, 1, 1, 1, 1, 1, 1, 1, 1, 1, 1, 1, 1, 1, 1, 1, 1, 1, 1, 1, 1, 1, 1, 1, 1, 1, 1, 1, 1, 1, 1, 1, 1, 1, 1, 1, 1, 1, 1, 1, 1, 1, 1, 1, 1, 1, 1, 1, 1, 1, 1, 1, 1, 1, 1, 1, 1, 1, 1, 1, 1, 1, 1, 1, 1, 1, 1, 1, 1, 1, 1, 1, 1, 1, 1, 1, 1, 1, 1, 1, 1, 1, 1, 1, 1, 1, 1, 1, 1, 1, 1, 1, 1, 1, 1, 1, 1]
# experiment_4_n_nds = [8, 11, 11, 6, 10, 19, 4, 7, 6, 7, 7, 9, 7, 1, 1, 1, 1, 2, 2, 3, 3, 5, 7, 8, 10, 10, 5, 6, 6, 6, 8, 8, 6, 8, 9, 9, 11, 10, 16, 20, 12, 13, 16, 9, 2, 4, 6, 8, 5, 6, 5, 8, 9, 11, 11, 10, 10, 11, 8, 8, 9, 9, 10, 12, 11, 13, 15, 20, 17, 13, 16, 15, 15, 12, 17, 13, 11, 10, 15, 15, 21, 11, 12, 14, 17, 22, 16, 16, 19, 20, 13, 10, 9, 10, 12, 15, 16, 16, 16, 17, 19, 17, 22, 21, 16, 14, 16, 17, 17, 18, 16, 9, 10, 12, 11, 9, 12, 13, 14, 12, 17, 18, 17, 18, 23, 22, 24, 25, 23, 28, 28, 24, 28, 30, 29, 26, 31, 32, 24, 26, 28, 19, 16, 18, 18, 18, 20, 21, 21, 16, 21, 19, 16, 17, 16, 14, 17, 20, 21, 23, 12, 20, 21, 19, 4, 7, 6, 7, 8, 5, 8, 6, 4, 6, 10, 8, 11, 10, 10, 7, 8, 8, 10, 12, 11, 8, 10, 10, 12, 14, 12, 15, 14, 16, 11, 7, 9, 13, 14, 11]
#
# experiment_5_front_nums = [3, 2, 1, 1, 1, 1, 1, 1, 1, 1, 1, 1, 1, 1, 1, 1, 1, 1, 1, 1, 1, 1, 1, 1, 1, 1, 1, 1, 1, 1, 1, 1, 1, 1, 1, 1, 1, 1, 1, 1, 1, 1, 1, 1, 1, 1, 1, 1, 1, 1, 1, 1, 1, 1, 1, 1, 1, 1, 1, 1, 1, 1, 1, 1, 1, 1, 1, 1, 1, 1, 1, 1, 1, 1, 1, 1, 1, 1, 1, 1, 1, 1, 1, 1, 1, 1, 1, 1, 1, 1, 1, 1, 1, 1, 1, 1, 1, 1, 1, 1, 1, 1, 1, 1, 1, 1, 1, 1, 1, 1, 1, 1, 1, 1, 1, 1, 1, 1, 1, 1, 1, 1, 1, 1, 1, 1, 1, 1, 1, 1, 1, 1, 1, 1, 1, 1, 1, 1, 1, 1, 1, 1, 1, 1, 1, 1, 1, 1, 1, 1, 1, 1, 1, 1, 1, 1, 1, 1, 1, 1, 1, 1, 1, 1, 1, 1, 1, 1, 1, 1, 1, 1, 1, 1, 1, 1, 1, 1, 1, 1, 1, 1, 1, 1, 1, 1, 1, 1, 1, 1, 1, 1, 1, 1, 1, 1, 1, 1, 1, 1]
# experiment_5_n_nds = [6, 11, 9, 7, 5, 12, 6, 7, 7, 10, 14, 4, 5, 5, 11, 9, 7, 9, 22, 17, 17, 15, 15, 9, 8, 17, 17, 20, 20, 27, 11, 8, 10, 13, 14, 13, 11, 11, 12, 13, 18, 19, 27, 25, 14, 12, 14, 23, 25, 22, 30, 29, 30, 21, 28, 30, 26, 24, 17, 23, 18, 25, 22, 17, 22, 21, 23, 18, 14, 13, 14, 15, 15, 17, 20, 17, 22, 14, 11, 14, 12, 13, 13, 13, 13, 17, 16, 22, 10, 12, 12, 12, 10, 17, 17, 15, 12, 11, 13, 18, 21, 23, 23, 27, 22, 24, 20, 24, 27, 19, 27, 21, 33, 28, 28, 34, 22, 21, 18, 18, 18, 24, 21, 24, 27, 27, 31, 32, 31, 34, 18, 6, 5, 3, 4, 7, 5, 5, 8, 6, 8, 11, 9, 16, 8, 13, 14, 12, 11, 18, 12, 18, 17, 18, 23, 18, 21, 18, 19, 21, 19, 20, 21, 19, 18, 22, 18, 21, 23, 28, 30, 29, 26, 25, 18, 29, 33, 17, 14, 17, 18, 19, 19, 20, 19, 20, 26, 11, 11, 13, 18, 11, 11, 4, 4, 4, 6, 6, 5, 8]
#
# experiment_6_front_nums = [3, 2, 1, 2, 1, 1, 1, 1, 1, 1, 1, 1, 1, 1, 1, 1, 1, 1, 1, 1, 1, 1, 1, 1, 1, 1, 1, 1, 1, 1, 1, 1, 1, 1, 1, 1, 1, 1, 1, 1, 1, 1, 1, 1, 1, 1, 1, 1, 1, 1, 1, 1, 1, 1, 1, 1, 1, 1, 1, 1, 1, 1, 1, 1, 1, 1, 1, 1, 1, 1, 1, 1, 1, 1, 1, 1, 1, 1, 1, 1, 1, 1, 1, 1, 1, 1, 1, 1, 1, 1, 1, 1, 1, 1, 1, 1, 1, 1, 1, 1, 1, 1, 1, 1, 1, 1, 1, 1, 1, 1, 1, 1, 1, 1, 1, 1, 1, 1, 1, 1, 1, 1, 1, 1, 1, 1, 1, 1, 1, 1, 1, 1, 1, 1, 1, 1, 1, 1, 1, 1, 1, 1, 1, 1, 1, 1, 1, 1, 1, 1, 1, 1, 1, 1, 1, 1, 1, 1, 1, 1, 1, 1, 1, 1, 1, 1, 1, 1, 1, 1, 1, 1, 1, 1, 1, 1, 1, 1, 1, 1, 1, 1, 1, 1, 1, 1, 1, 1, 1, 1, 1, 1, 1, 1, 1, 1, 1, 1, 1, 1]
# experiment_6_n_nds = [5, 11, 7, 5, 6, 3, 8, 13, 15, 19, 7, 17, 11, 12, 12, 9, 9, 9, 9, 5, 7, 3, 3, 4, 4, 5, 10, 7, 6, 6, 4, 8, 10, 8, 8, 10, 11, 13, 15, 13, 13, 7, 3, 5, 8, 12, 12, 14, 18, 6, 7, 9, 8, 13, 10, 14, 16, 19, 16, 17, 15, 8, 10, 13, 13, 11, 9, 10, 11, 14, 18, 20, 27, 25, 28, 29, 27, 28, 29, 28, 24, 9, 17, 23, 19, 27, 22, 22, 25, 31, 16, 17, 22, 13, 20, 21, 18, 19, 22, 17, 16, 19, 16, 18, 18, 15, 20, 16, 14, 23, 27, 27, 32, 37, 36, 37, 25, 26, 29, 29, 28, 27, 22, 24, 25, 22, 18, 18, 19, 15, 19, 23, 20, 21, 19, 7, 9, 6, 6, 6, 8, 20, 20, 20, 20, 10, 18, 15, 14, 15, 16, 17, 16, 18, 17, 18, 10, 20, 17, 21, 14, 16, 21, 23, 23, 28, 24, 26, 23, 24, 24, 25, 10, 12, 26, 22, 5, 11, 10, 8, 4, 6, 6, 8, 9, 7, 14, 16, 14, 17, 17, 18, 16, 17, 22, 18, 18, 9, 14, 21]

def plot_multiple_lines(x, y_arrays):
    plt.figure(figsize=(20, 8))

    # Updated line styles list to include 6 styles
    # line_styles = ['-', '--', '-.', ':', 'dashed', 'dashed']
    # num_styles = len(line_styles)

    # for i, y in enumerate(y_arrays):
    #     style = line_styles[i % num_styles]  # Cycle through the line styles
    #     plt.plot(x, y, linestyle=style, label=f'Line {i+1}')

    marker_styles = ['o', 's', 'D', '^', 'v', '<', '>', 'p', '*', 'h']
    line_colors = ['r', 'm', 'b', 'c', 'y', 'g', 'k', 'orange', 'purple', 'brown']
    # line_colors = ['r', 'r', 'r', 'orange', 'orange', 'orange', 'orange']
    num_markers = len(marker_styles)
    num_lines = len(y_arrays)
    # for i, y in enumerate(y_arrays):
    #     marker = marker_styles[i % num_markers]  # Cycle through the marker styles
    #     plt.plot(x, y, linestyle='-', marker=marker, label=f'Line {i+1}')

    # for i, y in enumerate(y_arrays):
    #     # Plot the line
    #     plt.plot(x, y, linestyle='-', label=f'Line {i+1}')
    #     # Add a single marker at the midpoint of the line
    #     midpoint = len(x) // 2
    #     # if i % 2 == 0:
    #     #     midpoint = midpoint // 2
    #     plt.plot(x[midpoint], y[midpoint], marker=marker_styles[i % num_markers], markersize=10, label=f'Line {i+1}')

    for i, y in enumerate(y_arrays):
        line_name = f'Line {i+1}'
        if i == 0:
            line_name = 'Cardinality = 249'
        elif i == 1:
            line_name = 'Cardinality = 249 / 2'
        elif i == 2:
            line_name = 'Cardinality = 249 / 4'
        elif i == 3:
            line_name = 'Cardinality = 100'
        elif i == 4:
            line_name = 'Cardinality = 100 / 2'
        elif i == 5:
            line_name = 'Cardinality = 100 / 4'
        color = line_colors[i % len(line_colors)]  # Cycle through the line colors
        # Plot the line
        plt.plot(x, y, linestyle='-', label='', color=color)
        # Add a single marker at different positions to avoid overlap
        marker_position = len(x) // (num_lines + 1) * (i + 1)
        plt.plot(x[marker_position], y[marker_position], marker=marker_styles[i % num_markers], markersize=10, label=line_name, color=color)


    # Add labels and title
    plt.xlabel('Generation', fontsize=16)
    plt.ylabel('Non-dominated solution count', fontsize=16)
    plt.title('The relationship between non-dominated solution count and cardinality constraints', fontsize=16)
    plt.legend(fontsize=14)

    plt.tick_params(axis='y', labelsize=14)
    plt.tick_params(axis='x', labelsize=14)

    # Show the plot
    plt.show()


# Example usage
x = list(range(1, 201))  # Array from 1 to 200
# y1 = experiment_1_front_nums
# y2 = experiment_2_front_nums
# y3 = experiment_3_front_nums
# y4 = experiment_4_front_nums
# y5 = experiment_5_front_nums
# y6 = experiment_6_front_nums

y1 = experiment_1_n_nds
y2 = experiment_2_n_nds
y3 = experiment_3_n_nds
y4 = experiment_4_n_nds
y5 = experiment_5_n_nds
y6 = experiment_6_n_nds

# List of y arrays
y_arrays = [y1, y2, y3, y4, y5, y6]

plot_multiple_lines(x, y_arrays)
